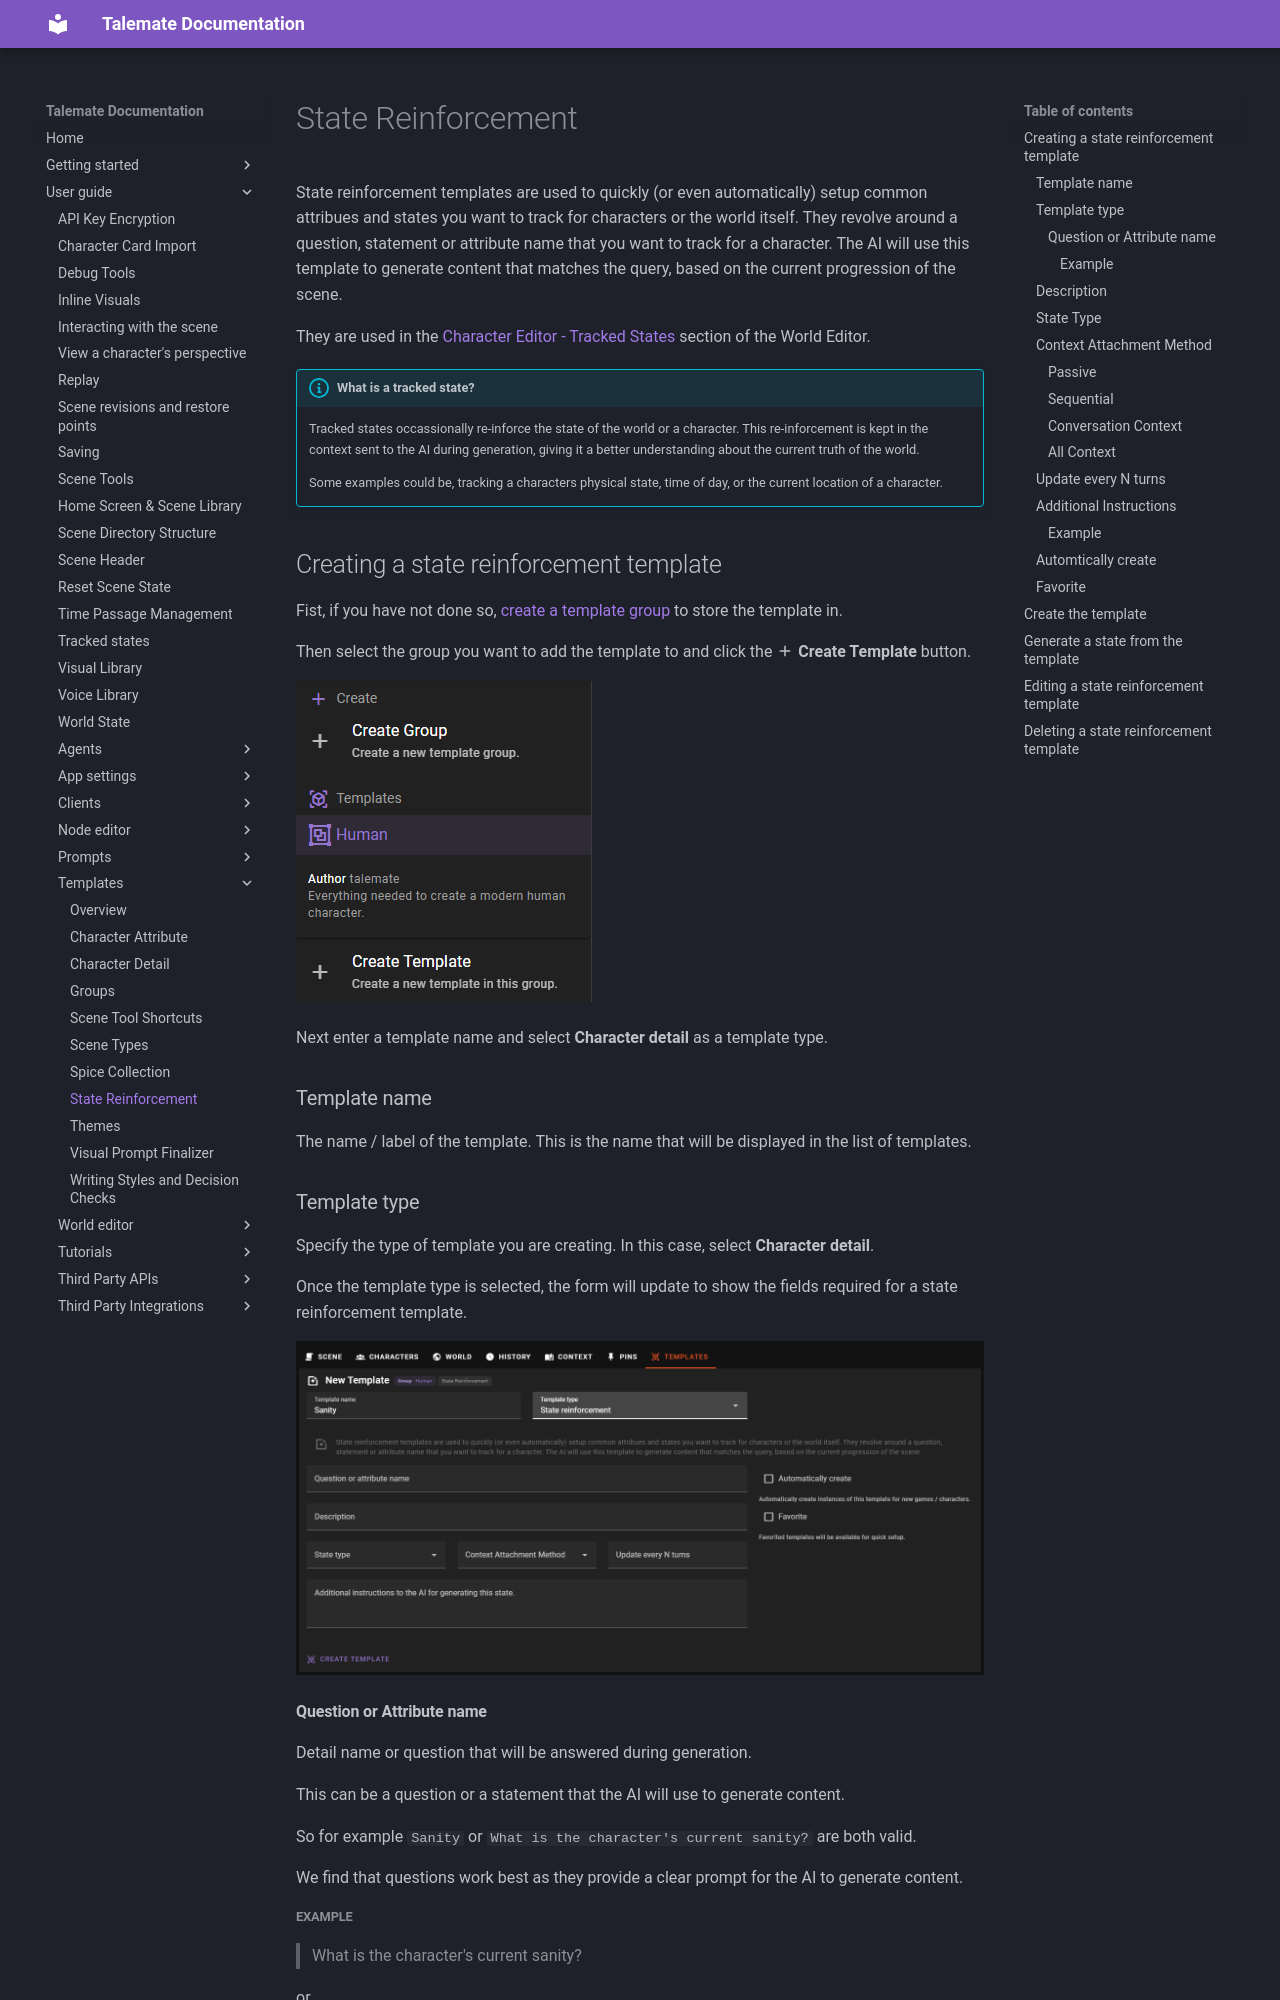

repository: vegu-ai/talemate · page: user-guide/templates/state/index.html · generator: mkdocs

# State Reinforcement
State reinforcement templates are used to quickly (or even automatically) setup common attribues and states you want to track for characters or the world itself. They revolve around a question, statement or attribute name that you want to track for a character. The AI will use this template to generate content that matches the query, based on the current progression of the scene.

They are used in the [Character Editor - Tracked States](/talemate/user-guide/world-editor/characters/states) section of the World Editor.

--8<-- "docs/snippets/tips.md:what_is_a_tracked_state"

## Creating a state reinforcement template

Fist, if you have not done so, [create a template group](/talemate/user-guide/templates/groups) to store the template in.

Then select the group you want to add the template to and click the **:material-plus: Create Template** button.

![world editor templates create detail template 1](/talemate/img/0.26.0/world-editor-templates-create-attribute-template-1.png)


Next enter a template name and select **Character detail** as a template type.

### Template name

The name / label of the template. This is the name that will be displayed in the list of templates.
